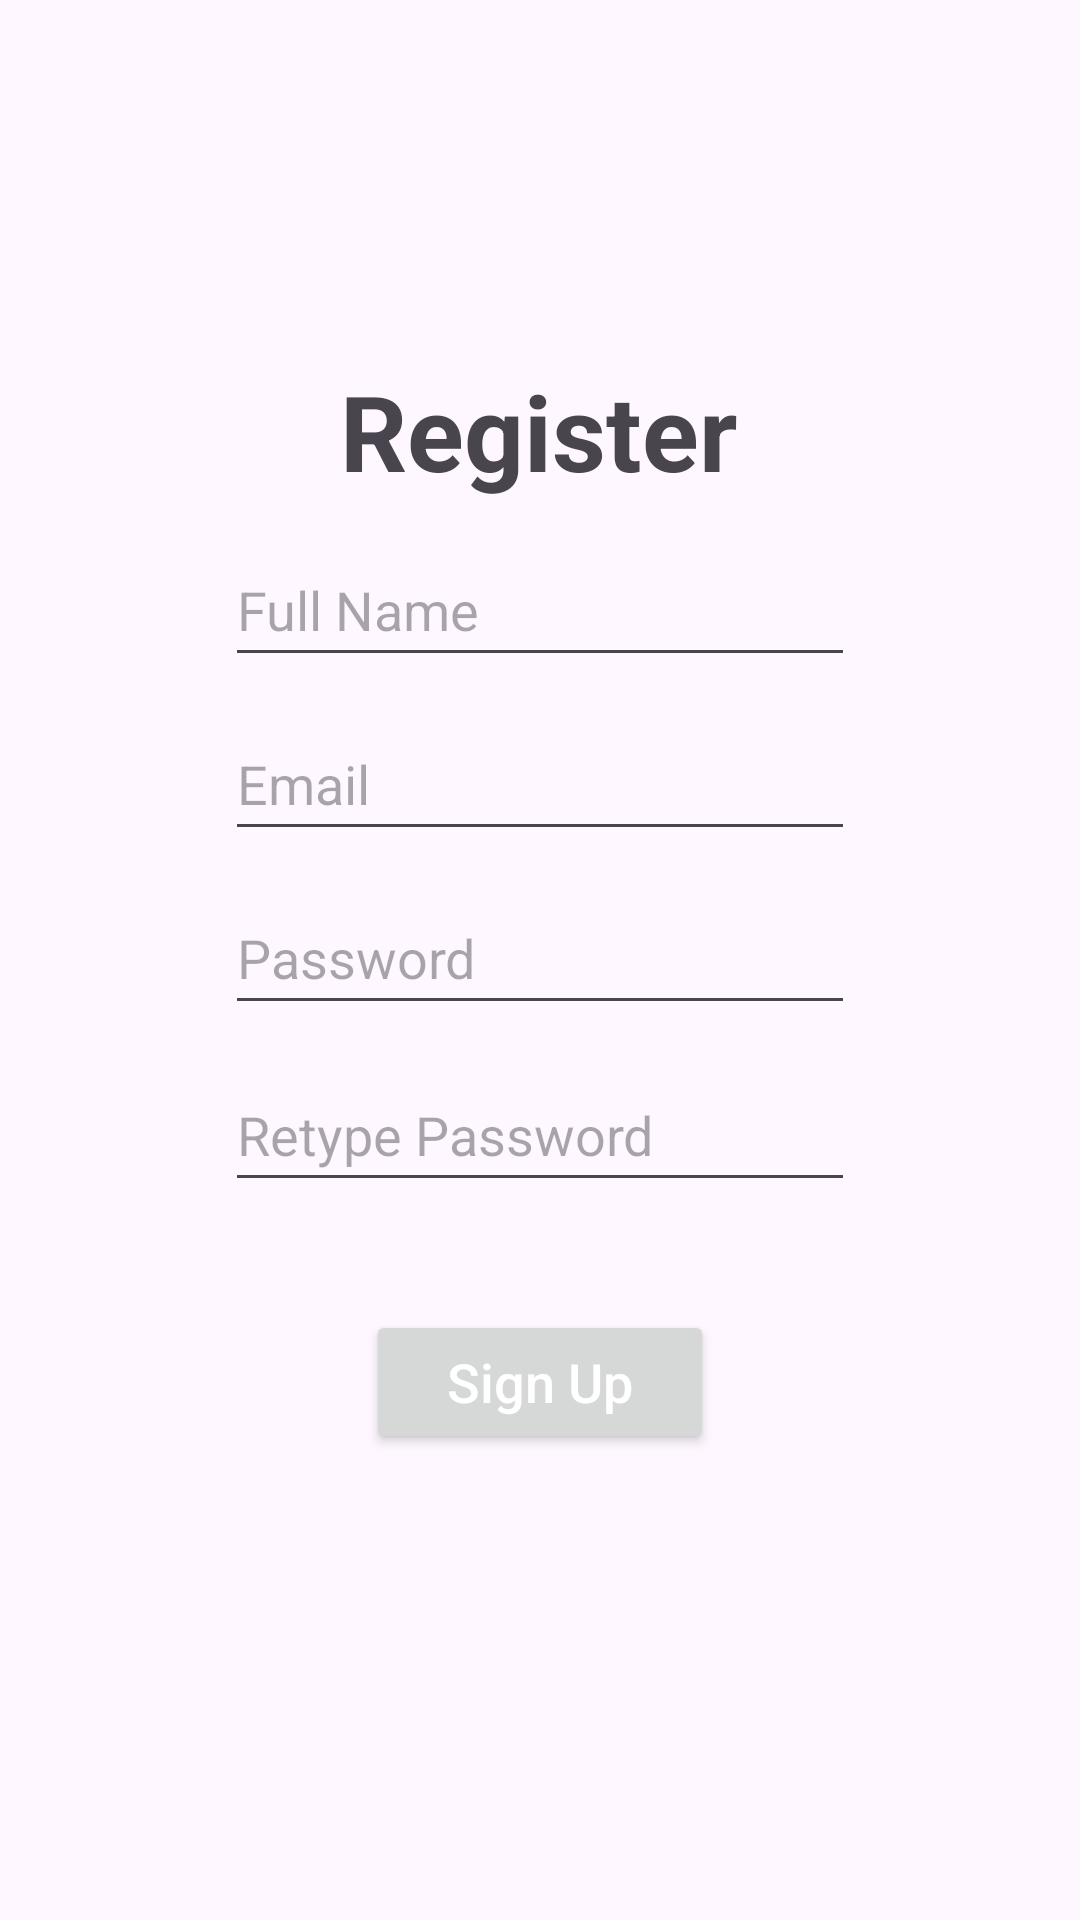

Produce the Android XML layout that renders to this screen, including the resource entries it uses.
<!-- AndroidManifest.xml: application theme Theme.Act2_Finals -->
<!-- res/layout/activity_main.xml -->
<?xml version="1.0" encoding="utf-8"?>
<androidx.constraintlayout.widget.ConstraintLayout xmlns:android="http://schemas.android.com/apk/res/android"
    xmlns:app="http://schemas.android.com/apk/res-auto"
    xmlns:tools="http://schemas.android.com/tools"
    android:id="@+id/main"
    android:layout_width="match_parent"
    android:layout_height="match_parent"
    tools:context=".MainActivity">

    <TextView
        android:id="@+id/register"
        android:layout_width="wrap_content"
        android:layout_height="wrap_content"
        android:text="Register"
        android:textAlignment="center"
        android:textSize="35sp"
        android:textStyle="bold"
        app:layout_constraintBottom_toBottomOf="parent"
        app:layout_constraintEnd_toEndOf="parent"
        app:layout_constraintHorizontal_bias="0.498"
        app:layout_constraintStart_toStartOf="parent"
        app:layout_constraintTop_toTopOf="parent"
        app:layout_constraintVertical_bias="0.203" />

    <EditText
        android:id="@+id/retypepass"
        android:layout_width="wrap_content"
        android:layout_height="48dp"
        android:layout_marginBottom="36dp"
        android:ems="10"
        android:hint="@string/repassword"
        android:inputType="textPassword"
        app:layout_constraintBottom_toTopOf="@+id/Signupbtn"
        app:layout_constraintStart_toStartOf="@+id/Password"
        app:layout_constraintTop_toBottomOf="@+id/Password" />

    <EditText
        android:id="@+id/fullname"
        android:layout_width="wrap_content"
        android:layout_height="48dp"
        android:layout_marginTop="226dp"
        android:layout_marginBottom="10dp"
        android:ems="10"
        android:hint="@string/fullname"
        android:inputType="text"
        app:layout_constraintBottom_toTopOf="@+id/Email"
        app:layout_constraintEnd_toEndOf="parent"
        app:layout_constraintStart_toStartOf="parent"
        app:layout_constraintTop_toTopOf="parent" />

    <EditText
        android:id="@+id/Email"
        android:layout_width="wrap_content"
        android:layout_height="48dp"
        android:layout_marginBottom="10dp"
        android:ems="10"
        android:hint="@string/email"
        android:inputType="textEmailAddress"
        app:layout_constraintBottom_toTopOf="@+id/Password"
        app:layout_constraintStart_toStartOf="@+id/fullname"
        app:layout_constraintTop_toBottomOf="@+id/fullname" />

    <EditText
        android:id="@+id/Password"
        android:layout_width="wrap_content"
        android:layout_height="48dp"
        android:layout_marginBottom="11dp"
        android:ems="10"
        android:hint="@string/password"
        android:inputType="textPassword"
        app:layout_constraintBottom_toTopOf="@+id/retypepass"
        app:layout_constraintStart_toStartOf="@+id/Email"
        app:layout_constraintTop_toBottomOf="@+id/Email" />

    <Button
        android:id="@+id/Signupbtn"
        android:layout_width="116dp"
        android:layout_height="48dp"
        android:layout_marginBottom="204dp"
        android:hint="@string/signin"
        android:textAlignment="center"
        android:textColorHint="#FFFFFF"
        android:textSize="18sp"
        app:layout_constraintBottom_toBottomOf="parent"
        app:layout_constraintEnd_toEndOf="parent"
        app:layout_constraintStart_toStartOf="parent"
        app:layout_constraintTop_toBottomOf="@+id/retypepass" />

</androidx.constraintlayout.widget.ConstraintLayout>
<!-- resources referenced by this layout -->
<resources>
  <string name="email">Email</string>
  <string name="fullname">Full Name</string>
  <string name="password">Password</string>
  <string name="repassword">Retype Password</string>
  <string name="signin">Sign Up</string>
  <style name="Theme.Act2_Finals" parent="Base.Theme.Act2_Finals" />
  <style name="Base.Theme.Act2_Finals" parent="Theme.Material3.DayNight.NoActionBar">
          
          
      </style>
</resources>
